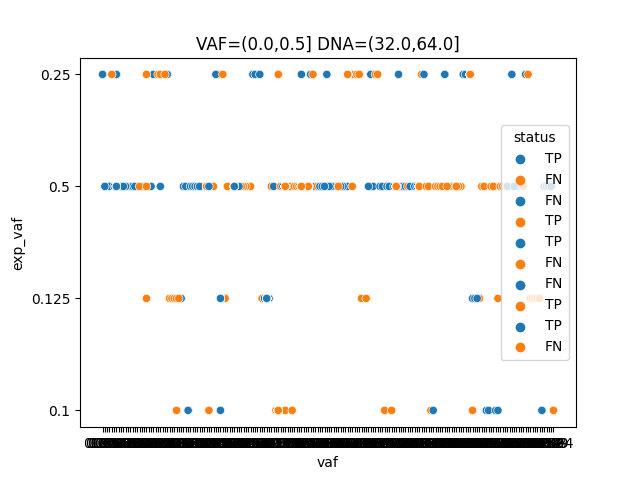

The file beside this chart, header and first rows:
sample	chr	pos	ref	alt	vaf	exp_vaf	status
DNA-17203-CG001Qv40Run137-8	chr7	55248998	A	ATGGCCAGCG	0.364	0.5	TP
DNA-17203-CG001Qv40Run137-8	chr7	55242464	AGGAATTAAGAGAAGC	A	0.978	0.5	FN
DNA-17203-CG001Qv40Run137-9	chr7	55242464	AGGAATTAAGAGAAGC	A	0.598	0.25	FN
DNA-17203-CG001Qv40Run137-9	chr7	55248998	A	ATGGCCAGCG	0.027	0.25	FN
DNA-17205-CG001Qv40Run137-10	chr7	55242464	AGGAATTAAGAGAAGC	A	0.062	0.1	FN
DNA-17205-CG001Qv40Run137-10	chr7	55248998	A	ATGGCCAGCG	0.027	0.1	FN
DNA-17656-CG001Qv40Run149-8	chr7	55249012	C	CGGT	0.487	0.5	FN
DNA-17656-CG001Qv40Run149-8	chr7	55242465	GGAATTAAGAGAAGCA	G	1.14	0.5	FN
DNA-17656-CG001Qv40Run149-8	chr4	55141048	T	TA	0.707	0.5	FN
DNA-17656-CG001Qv40Run149-8	chr17	7577557	AG	A	0.594	0.5	FN
DNA-17656-CG001Qv40Run149-8	chr17	7579419	AG	A	0.602	0.5	FN
DNA-17656-CG001Qv40Run149-8	chr17	37880981	A	AGCATACGTGATG	0.219	0.5	FN
DNA-17658-CG001Qv40Run149-9	chr7	55249012	C	CGGT	0.407	0.25	FN
DNA-17658-CG001Qv40Run149-9	chr7	55242465	GGAATTAAGAGAAGCA	G	0.651	0.25	FN
DNA-17658-CG001Qv40Run149-9	chr4	55141048	T	TA	0.227	0.25	FN
DNA-17658-CG001Qv40Run149-9	chr17	7577557	AG	A	0.274	0.25	FN
DNA-17658-CG001Qv40Run149-9	chr17	7579419	AG	A	0.342	0.25	FN
DNA-17658-CG001Qv40Run149-9	chr17	37880981	A	AGCATACGTGATG	0.091	0.25	FN
DNA-17660-CG001Qv40Run149-10	chr7	55249012	C	CGGT	0.113	0.125	FN
DNA-17660-CG001Qv40Run149-10	chr7	55242465	GGAATTAAGAGAAGCA	G	0.195	0.125	FN
DNA-17660-CG001Qv40Run149-10	chr4	55141048	T	TA	0.187	0.125	FN
DNA-17660-CG001Qv40Run149-10	chr17	7577557	AG	A	0.165	0.125	FN
DNA-17660-CG001Qv40Run149-10	chr17	7579419	AG	A	0.058	0.125	FN
DNA-17660-CG001Qv40Run149-10	chr17	37880981	A	AGCATACGTGATG	0.099	0.125	FN
20000-CG001Q40Run47-8	chr7	55242464	AGGAATTAAGAGAAGC	A	0.324	0.1	TP
20000-CG001Q40Run47-7	chr7	55242464	AGGAATTAAGAGAAGC	A	0.658	0.5	FN
20000-CG001Q40Run47-7	chr7	55248998	A	ATGGCCAGCG	0.57	0.5	FN
20000-CG001Q40Run55-7	chr7	55242464	AGGAATTAAGAGAAGC	A	0.829	0.5	FN
20000-CG001Q40Run55-7	chr7	55248998	A	ATGGCCAGCG	0.48	0.5	FN
20000-CG001Q40Run55-8	chr7	55242464	AGGAATTAAGAGAAGC	A	0.094	0.1	FN
DNA-17203-CG001Qv40Run137-8	chr7	55242464	AGGAATTAAGAGAAGC	A	0.978	0.5	FN
DNA-17203-CG001Qv40Run137-8	chr7	55248998	A	ATGGCCAGCG	0.364	0.5	FN
DNA-17203-CG001Qv40Run137-9	chr7	55242464	AGGAATTAAGAGAAGC	A	0.598	0.25	FN
DNA-17203-CG001Qv40Run137-9	chr7	55248998	A	ATGGCCAGCG	0.027	0.25	FN
DNA-17205-CG001Qv40Run137-10	chr7	55242464	AGGAATTAAGAGAAGC	A	0.062	0.1	FN
DNA-17205-CG001Qv40Run137-10	chr7	55248998	A	ATGGCCAGCG	0.027	0.1	FN
DNA-17656-CG001Qv40Run149-8	chr7	55249012	C	CGGT	0.487	0.5	FN
DNA-17656-CG001Qv40Run149-8	chr7	55242465	GGAATTAAGAGAAGCA	G	1.14	0.5	FN
DNA-17656-CG001Qv40Run149-8	chr4	55141048	T	TA	0.707	0.5	FN
DNA-17656-CG001Qv40Run149-8	chr17	7577557	AG	A	0.594	0.5	FN
DNA-17656-CG001Qv40Run149-8	chr17	7579419	AG	A	0.602	0.5	FN
DNA-17656-CG001Qv40Run149-8	chr17	37880981	A	AGCATACGTGATG	0.219	0.5	FN
DNA-17658-CG001Qv40Run149-9	chr7	55249012	C	CGGT	0.407	0.25	FN
DNA-17658-CG001Qv40Run149-9	chr7	55242465	GGAATTAAGAGAAGCA	G	0.651	0.25	FN
DNA-17658-CG001Qv40Run149-9	chr4	55141048	T	TA	0.227	0.25	FN
DNA-17658-CG001Qv40Run149-9	chr17	7577557	AG	A	0.274	0.25	FN
DNA-17658-CG001Qv40Run149-9	chr17	7579419	AG	A	0.342	0.25	FN
DNA-17658-CG001Qv40Run149-9	chr17	37880981	A	AGCATACGTGATG	0.091	0.25	FN
DNA-17660-CG001Qv40Run149-10	chr7	55249012	C	CGGT	0.113	0.125	FN
DNA-17660-CG001Qv40Run149-10	chr7	55242465	GGAATTAAGAGAAGCA	G	0.195	0.125	FN
DNA-17660-CG001Qv40Run149-10	chr4	55141048	T	TA	0.187	0.125	FN
DNA-17660-CG001Qv40Run149-10	chr17	7577557	AG	A	0.165	0.125	FN
DNA-17660-CG001Qv40Run149-10	chr17	7579419	AG	A	0.058	0.125	FN
DNA-17660-CG001Qv40Run149-10	chr17	37880981	A	AGCATACGTGATG	0.099	0.125	FN
20000-CG001Q40Run47-8	chr7	55242464	AGGAATTAAGAGAAGC	A	0.324	0.1	TP
20000-CG001Q40Run47-7	chr7	55242464	AGGAATTAAGAGAAGC	A	0.658	0.5	FN
20000-CG001Q40Run47-7	chr7	55248998	A	ATGGCCAGCG	0.57	0.5	FN
20000-CG001Q40Run55-7	chr7	55242464	AGGAATTAAGAGAAGC	A	0.829	0.5	FN
20000-CG001Q40Run55-7	chr7	55248998	A	ATGGCCAGCG	0.48	0.5	FN
20000-CG001Q40Run55-8	chr7	55242464	AGGAATTAAGAGAAGC	A	0.094	0.1	FN
... 6,540 more rows
